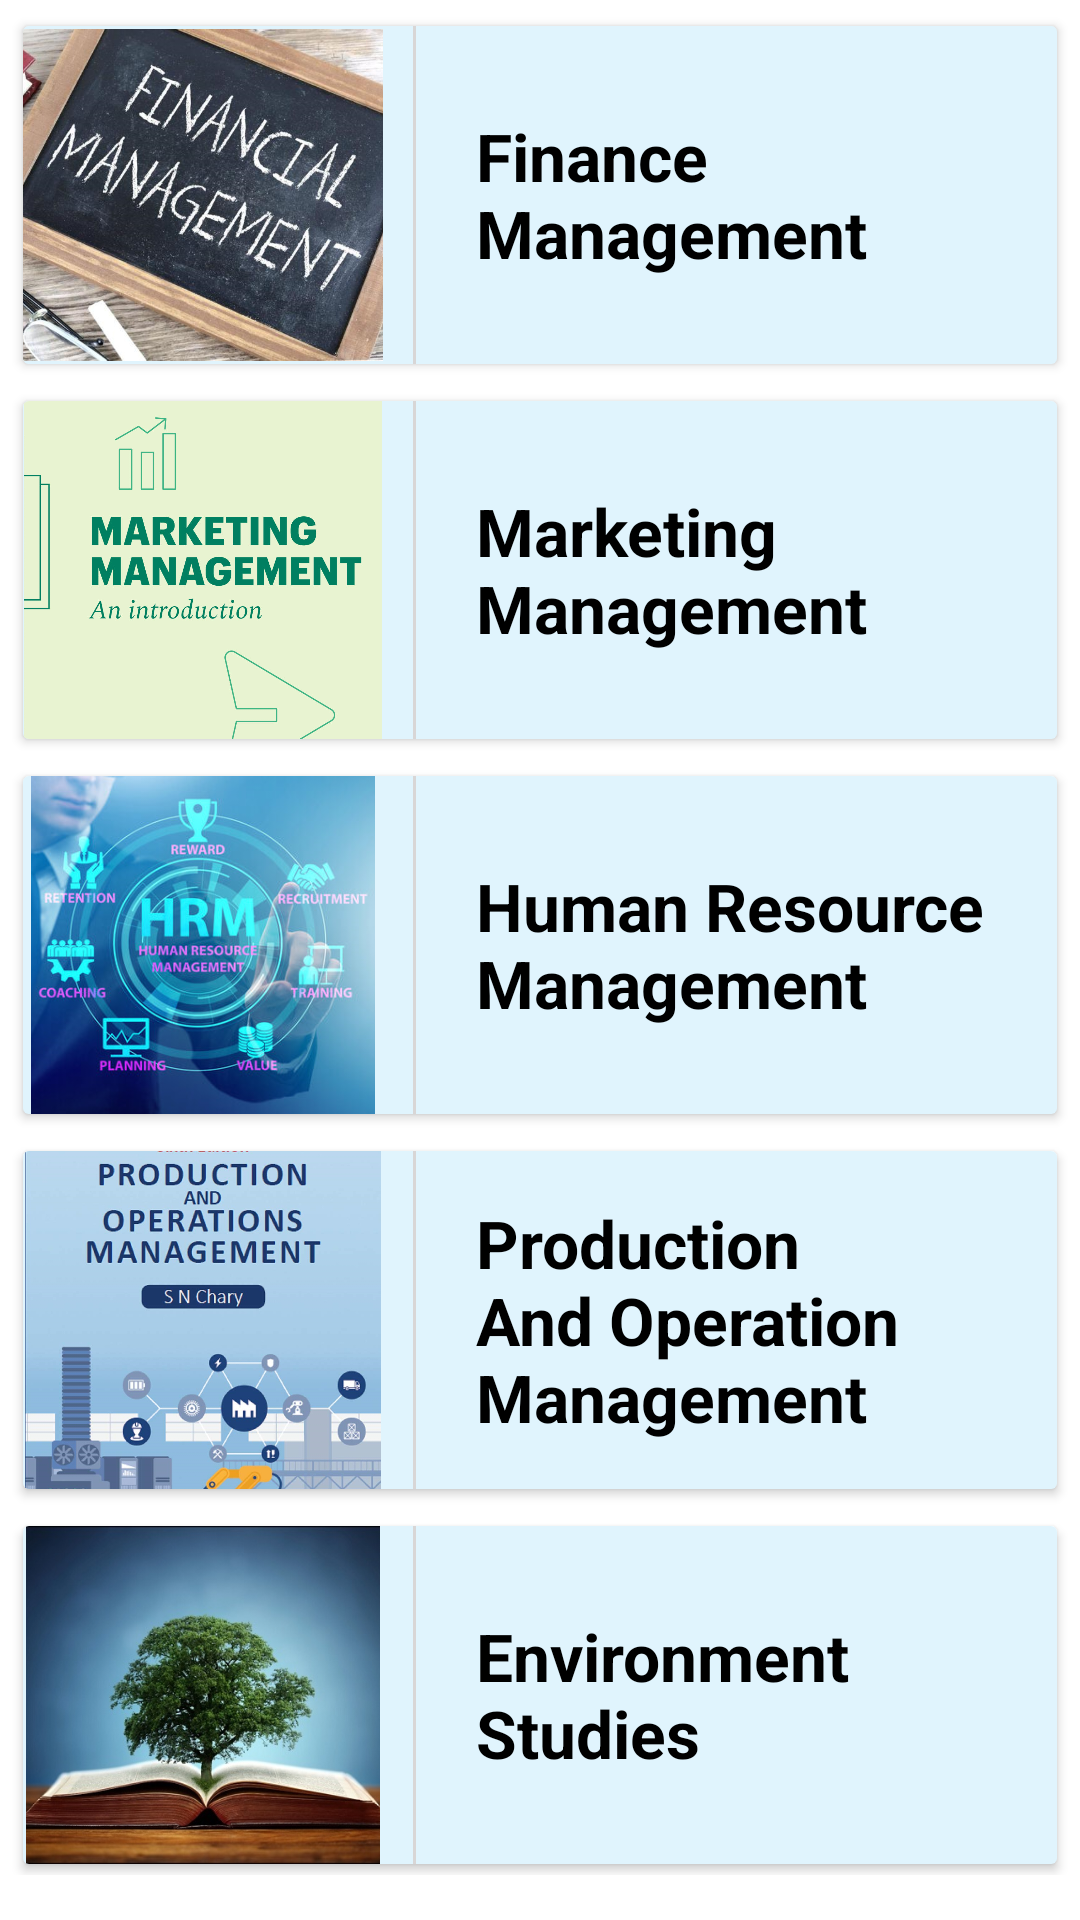

The Android layout XML behind this screen, and the referenced resources:
<!-- AndroidManifest.xml: application theme Theme.CreativeTechnoCollege -->
<!-- res/layout/fragment_b_b_a_sem4_material.xml -->
<?xml version="1.0" encoding="utf-8"?>
<RelativeLayout xmlns:android="http://schemas.android.com/apk/res/android"
    xmlns:tools="http://schemas.android.com/tools"
    android:layout_width="match_parent"
    android:layout_height="match_parent"
    xmlns:app="http://schemas.android.com/apk/res-auto"
    tools:context="com.example.creativetechnocollege.com.crtv.creativetechnocollege.BBA_sem4_material">

    <LinearLayout
        android:layout_width="match_parent"
        android:layout_height="wrap_content"
        android:orientation="vertical">

        <androidx.cardview.widget.CardView
            android:id="@+id/bbafinance"
            android:layout_width="match_parent"
            android:layout_height="120dp"
            android:layout_marginTop="5dp"
            app:cardUseCompatPadding="true"
            android:layout_marginStart="5dp"
            android:layout_marginEnd="5dp"
            android:foreground="?android:attr/selectableItemBackground"
            android:clickable="true">

            <LinearLayout
                android:layout_width="match_parent"
                android:layout_height="match_parent"
                android:background="@color/themebackground"
                android:orientation="horizontal">

                <ImageView
                    android:layout_width="120dp"
                    android:layout_height="match_parent"
                    android:src="@drawable/financialmanagement"/>

                <View
                    android:layout_width="1dp"
                    android:layout_height="match_parent"
                    android:layout_marginLeft="10dp"
                    android:background="#D8D6D6"/>

                <TextView
                    android:layout_width="wrap_content"
                    android:layout_height="wrap_content"
                    android:text="Finance Management"
                    android:textSize="22sp"
                    android:textColor="@color/black"
                    android:layout_gravity="center_vertical"
                    android:layout_marginStart="20dp"
                    android:textStyle="bold"
                    android:layout_marginLeft="20dp" />

            </LinearLayout>

        </androidx.cardview.widget.CardView>

        <androidx.cardview.widget.CardView
            android:id="@+id/bbamarketing"
            android:layout_width="match_parent"
            android:layout_height="120dp"
            android:layout_marginTop="5dp"
            app:cardUseCompatPadding="true"
            android:layout_marginStart="5dp"
            android:layout_marginEnd="5dp"
            android:foreground="?android:attr/selectableItemBackground"
            android:clickable="true">

            <LinearLayout
                android:layout_width="match_parent"
                android:layout_height="match_parent"
                android:background="@color/themebackground"
                android:orientation="horizontal">

                <ImageView
                    android:layout_width="120dp"
                    android:layout_height="match_parent"
                    android:src="@drawable/marketingmanangement"/>

                <View
                    android:layout_width="1dp"
                    android:layout_height="match_parent"
                    android:layout_marginLeft="10dp"
                    android:background="#D8D6D6"/>

                <TextView
                    android:layout_width="wrap_content"
                    android:layout_height="wrap_content"
                    android:text="Marketing Management"
                    android:textSize="22sp"
                    android:textColor="@color/black"
                    android:layout_gravity="center_vertical"
                    android:layout_marginStart="20dp"
                    android:textStyle="bold"
                    android:layout_marginLeft="20dp" />

            </LinearLayout>

        </androidx.cardview.widget.CardView>

        <androidx.cardview.widget.CardView
            android:id="@+id/bbahuman"
            android:layout_width="match_parent"
            android:layout_height="120dp"
            android:layout_marginTop="5dp"
            app:cardUseCompatPadding="true"
            android:layout_marginStart="5dp"
            android:layout_marginEnd="5dp"
            android:foreground="?android:attr/selectableItemBackground"
            android:clickable="true">

            <LinearLayout
                android:layout_width="match_parent"
                android:layout_height="match_parent"
                android:background="@color/themebackground"
                android:orientation="horizontal">

                <ImageView
                    android:layout_width="120dp"
                    android:layout_height="match_parent"
                    android:src="@drawable/humanresorce"/>

                <View
                    android:layout_width="1dp"
                    android:layout_height="match_parent"
                    android:layout_marginLeft="10dp"
                    android:background="#D8D6D6"/>

                <TextView
                    android:layout_width="wrap_content"
                    android:layout_height="wrap_content"
                    android:text="Human Resource Management"
                    android:textSize="22sp"
                    android:textColor="@color/black"
                    android:layout_gravity="center_vertical"
                    android:layout_marginStart="20dp"
                    android:textStyle="bold"
                    android:layout_marginLeft="20dp" />

            </LinearLayout>

        </androidx.cardview.widget.CardView>

        <androidx.cardview.widget.CardView
            android:id="@+id/bbaprodction"
            android:layout_width="match_parent"
            android:layout_height="120dp"
            android:layout_marginTop="5dp"
            app:cardUseCompatPadding="true"
            android:layout_marginStart="5dp"
            android:layout_marginEnd="5dp"
            android:foreground="?android:attr/selectableItemBackground"
            android:clickable="true">

            <LinearLayout
                android:layout_width="match_parent"
                android:layout_height="match_parent"
                android:background="@color/themebackground"
                android:orientation="horizontal">

                <ImageView
                    android:layout_width="120dp"
                    android:layout_height="match_parent"
                    android:src="@drawable/producton"/>

                <View
                    android:layout_width="1dp"
                    android:layout_height="match_parent"
                    android:layout_marginLeft="10dp"
                    android:background="#D8D6D6"/>

                <TextView
                    android:layout_width="wrap_content"
                    android:layout_height="wrap_content"
                    android:text="Production And Operation Management"
                    android:textSize="22sp"
                    android:textColor="@color/black"
                    android:layout_gravity="center_vertical"
                    android:layout_marginStart="20dp"
                    android:textStyle="bold"
                    android:layout_marginLeft="20dp" />

            </LinearLayout>

        </androidx.cardview.widget.CardView>

        <androidx.cardview.widget.CardView
            android:id="@+id/bbaevs"
            android:layout_width="match_parent"
            android:layout_height="120dp"
            android:layout_marginTop="5dp"
            app:cardUseCompatPadding="true"
            android:layout_marginStart="5dp"
            android:layout_marginEnd="5dp"
            android:foreground="?android:attr/selectableItemBackground"
            android:clickable="true">

            <LinearLayout
                android:layout_width="match_parent"
                android:layout_height="match_parent"
                android:background="@color/themebackground"
                android:orientation="horizontal">

                <ImageView
                    android:layout_width="120dp"
                    android:layout_height="match_parent"
                    android:src="@drawable/environment"/>

                <View
                    android:layout_width="1dp"
                    android:layout_height="match_parent"
                    android:layout_marginLeft="10dp"
                    android:background="#D8D6D6"/>

                <TextView
                    android:layout_width="wrap_content"
                    android:layout_height="wrap_content"
                    android:text="Environment Studies"
                    android:textSize="22sp"
                    android:textColor="@color/black"
                    android:layout_gravity="center_vertical"
                    android:layout_marginStart="20dp"
                    android:textStyle="bold"
                    android:layout_marginLeft="20dp" />

            </LinearLayout>

        </androidx.cardview.widget.CardView>

    </LinearLayout>

</RelativeLayout>
<!-- resources referenced by this layout -->
<resources>
  <color name="black">#FF000000</color>
  <color name="themebackground">#81C2E9FB</color>
  <!-- drawable environment: png bitmap (drawable, 248385 bytes) -->
  <!-- drawable financialmanagement: png bitmap (drawable, 530381 bytes) -->
  <!-- drawable humanresorce: png bitmap (drawable, 238692 bytes) -->
  <!-- drawable marketingmanangement: png bitmap (drawable, 226920 bytes) -->
  <!-- drawable producton: png bitmap (drawable, 627837 bytes) -->
  <style name="Theme.CreativeTechnoCollege" parent="Theme.MaterialComponents.Light.NoActionBar">
          
          <item name="colorPrimary">@color/purple_500</item>
          <item name="colorPrimaryVariant">@color/purple_700</item>
          <item name="colorOnPrimary">@color/white</item>
          
          <item name="colorSecondary">@color/teal_200</item>
          <item name="colorSecondaryVariant">@color/teal_700</item>
          <item name="colorOnSecondary">@color/black</item>
          
          <item name="android:statusBarColor" tools:targetApi="21">?attr/colorPrimaryVariant</item>
          
      </style>
  <color name="purple_500">#FF6200EE</color>
  <color name="purple_700">#FF3700B3</color>
  <color name="white">#FFFFFFFF</color>
  <color name="teal_200">#FF03DAC5</color>
  <color name="teal_700">#FF018786</color>
</resources>
